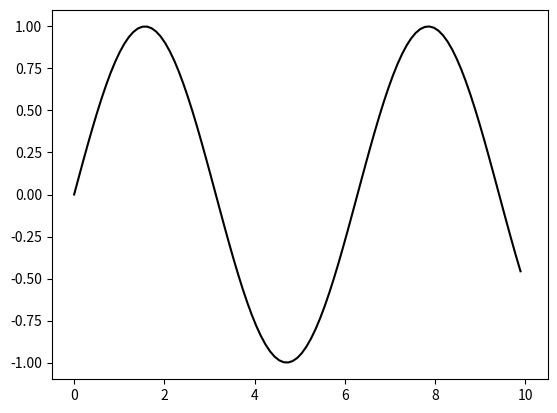

Generate this figure with matplotlib:
import numpy as np
import matplotlib.pyplot as plt

x = np.linspace(0, 10, 100)
y = np.sin(x)

fig, ax = plt.subplots()
line, = ax.plot(x, y, color='k')

for n in range(len(x)):
    line.set_data(x[:n], y[:n])
    #ax.axis([0, 10, 0, 1])
    fig.canvas.draw()
    # dpi denota a qualidade da imagem (dots per inch)
    plt.savefig('Frame%03d.png' %n, dpi=180)